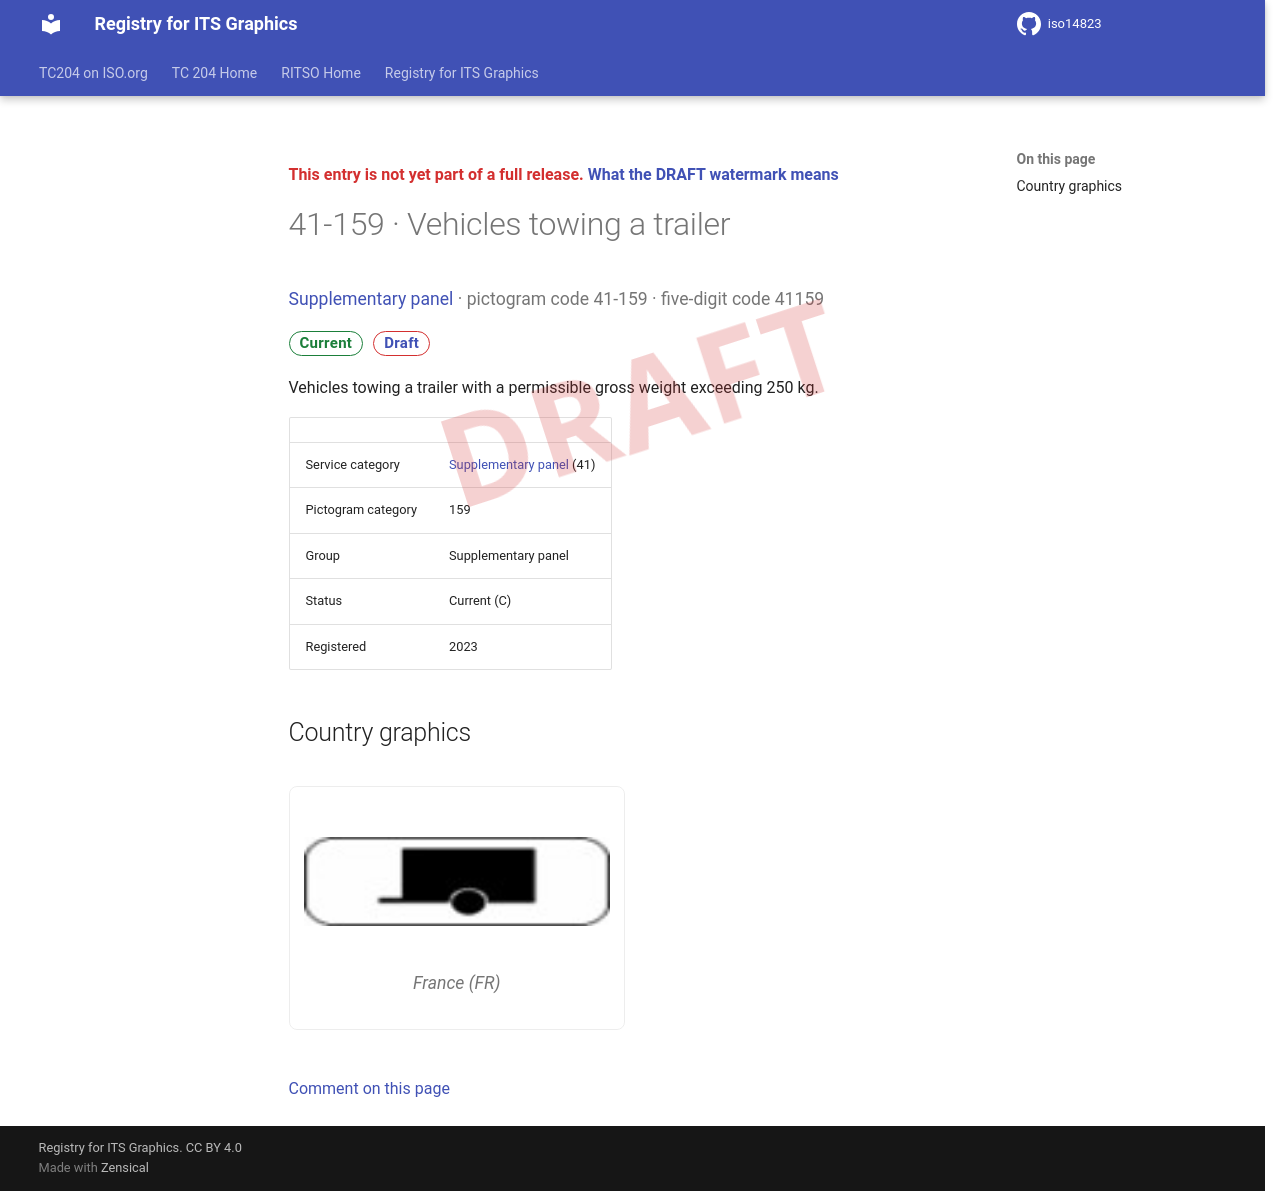

repository: k-vaughn/iso14823 · page: v0.1.0-alpha.1/signs/41-159/index.html · generator: mkdocs

<div class="draft4-watermark" aria-hidden="true"></div>

<p class="draft-note">This entry is not yet part of a full release. <a href="../#draft-watermark">What the DRAFT watermark means</a></p>

# 41-159 · Vehicles towing a trailer

<p class="sign-kicker"><a href="../categories/41/">Supplementary panel</a> · pictogram code 41-159 · five-digit code 41159</p>
<p class="sign-chips"><span class="chip chip-current">Current</span> <a class="chip chip-draft" href="../#draft-watermark">Draft</a></p>
<p>Vehicles towing a trailer with a permissible gross weight exceeding 250 kg.</p>
| | |
| --- | --- |
| Service category | <a href="../categories/41/">Supplementary panel</a> (41) |
| Pictogram category | 159 |
| Group | Supplementary panel |
| Status | Current (C) |
| Registered | 2023 |

## Country graphics

<div class="sign-grid">
<figure class="sign-card">
<img src="../graphics/fr/41-159.png" alt="France graphic for Vehicles towing a trailer (41-159)" loading="lazy">

<figcaption>France (FR)</figcaption>
</figure>
</div>

[Comment on this page](https://github.com/k-vaughn/iso14823/issues/new?template=page-feedback.yml&title=%5BPage+feedback%5D+41-159+%C2%B7+Vehicles+towing+a+trailer&page-title=41-159+%C2%B7+Vehicles+towing+a+trailer&page-path=signs%2F41-159.md)
